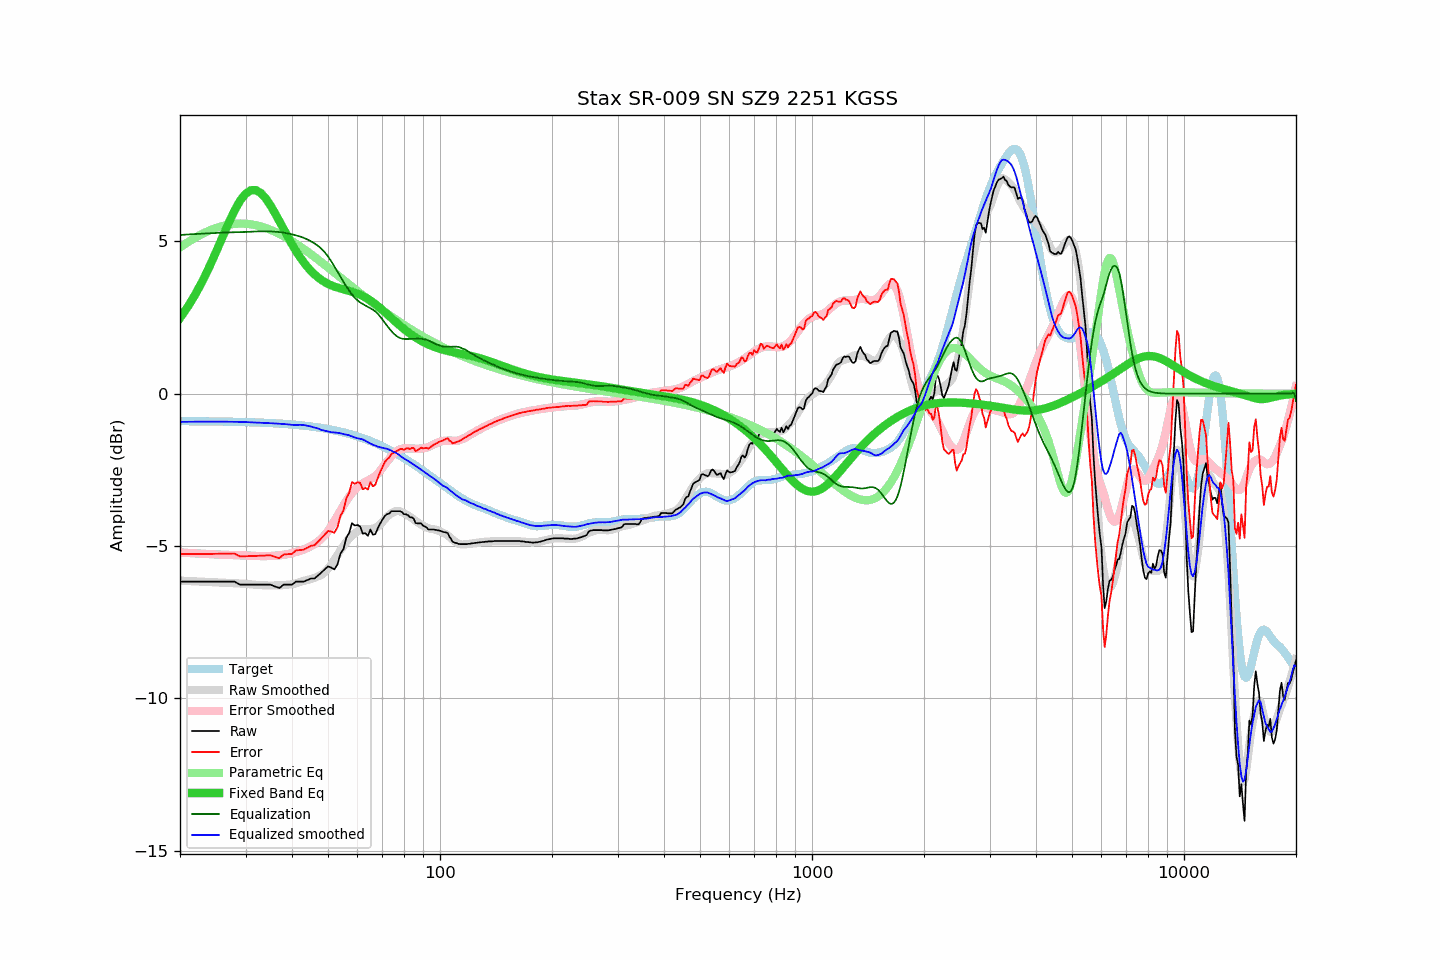

Data behind this chart, as committed beside it:
frequency, raw, error, smoothed, error_smoothed, equalization, parametric_eq, equalized_raw, equalized_smoothed, target
20, -6.17, -5.27, -6.13, -5.21, 5.21, 2.48, -0.96, -0.92, -0.90
21, -6.17, -5.26, -6.15, -5.23, 5.23, 2.86, -0.94, -0.92, -0.90
22, -6.17, -5.26, -6.16, -5.24, 5.24, 3.26, -0.93, -0.92, -0.90
23, -6.17, -5.26, -6.17, -5.25, 5.25, 3.70, -0.91, -0.92, -0.91
24, -6.17, -5.26, -6.18, -5.26, 5.26, 4.17, -0.90, -0.92, -0.91
25, -6.17, -5.25, -6.19, -5.28, 5.28, 4.65, -0.89, -0.92, -0.91
26, -6.17, -5.25, -6.20, -5.28, 5.28, 5.13, -0.88, -0.92, -0.91
27, -6.17, -5.25, -6.21, -5.29, 5.29, 5.59, -0.87, -0.92, -0.92
28, -6.17, -5.24, -6.22, -5.30, 5.30, 6.00, -0.87, -0.92, -0.92
29, -6.27, -5.34, -6.23, -5.30, 5.30, 6.33, -0.96, -0.93, -0.93
30, -6.27, -5.33, -6.24, -5.31, 5.31, 6.56, -0.96, -0.93, -0.93
31, -6.27, -5.33, -6.26, -5.32, 5.32, 6.68, -0.95, -0.94, -0.94
32, -6.27, -5.32, -6.27, -5.32, 5.32, 6.68, -0.94, -0.95, -0.94
33, -6.27, -5.32, -6.28, -5.33, 5.33, 6.58, -0.94, -0.95, -0.95
34, -6.27, -5.31, -6.29, -5.33, 5.33, 6.41, -0.94, -0.96, -0.96
35, -6.27, -5.30, -6.30, -5.33, 5.33, 6.18, -0.94, -0.97, -0.96
36, -6.33, -5.35, -6.29, -5.32, 5.32, 5.93, -1.01, -0.98, -0.97
37, -6.38, -5.40, -6.29, -5.30, 5.30, 5.66, -1.07, -0.98, -0.98
38, -6.27, -5.28, -6.28, -5.29, 5.29, 5.39, -0.98, -0.99, -0.99
39, -6.27, -5.27, -6.27, -5.26, 5.26, 5.14, -1.01, -1.01, -1.00
40, -6.27, -5.26, -6.25, -5.23, 5.23, 4.90, -1.04, -1.02, -1.01
41, -6.17, -5.14, -6.22, -5.20, 5.20, 4.68, -0.97, -1.03, -1.02
42, -6.17, -5.13, -6.18, -5.16, 5.16, 4.49, -1.01, -1.02, -1.03
43, -6.17, -5.12, -6.14, -5.12, 5.12, 4.31, -1.05, -1.03, -1.05
44, -6.12, -5.06, -6.12, -5.06, 5.06, 4.16, -1.05, -1.05, -1.06
45, -6.07, -4.99, -6.08, -5.00, 5.00, 4.03, -1.07, -1.08, -1.08
46, -6.07, -4.98, -6.04, -4.93, 4.93, 3.91, -1.14, -1.11, -1.09
47, -5.97, -4.86, -5.99, -4.85, 4.85, 3.81, -1.11, -1.14, -1.11
48, -5.87, -4.74, -5.94, -4.76, 4.76, 3.73, -1.11, -1.19, -1.12
49, -5.77, -4.62, -5.85, -4.64, 4.64, 3.66, -1.13, -1.21, -1.14
50, -5.67, -4.51, -5.74, -4.50, 4.50, 3.60, -1.16, -1.24, -1.16
51, -5.71, -4.53, -5.61, -4.35, 4.35, 3.56, -1.36, -1.26, -1.18
52, -5.77, -4.56, -5.45, -4.18, 4.18, 3.52, -1.59, -1.27, -1.20
53, -5.61, -4.38, -5.29, -4.01, 4.01, 3.48, -1.60, -1.28, -1.22
54, -5.25, -4.00, -5.14, -3.84, 3.84, 3.45, -1.41, -1.30, -1.25
55, -5.11, -3.84, -5.00, -3.67, 3.67, 3.43, -1.43, -1.33, -1.27
56, -4.73, -3.43, -4.86, -3.52, 3.52, 3.40, -1.20, -1.34, -1.29
57, -4.57, -3.25, -4.75, -3.38, 3.38, 3.37, -1.19, -1.37, -1.32
58, -4.25, -2.90, -4.65, -3.25, 3.25, 3.35, -0.99, -1.40, -1.34
59, -4.33, -2.95, -4.58, -3.15, 3.15, 3.32, -1.18, -1.44, -1.37
60, -4.31, -2.91, -4.52, -3.06, 3.06, 3.28, -1.25, -1.46, -1.40
61, -4.36, -2.93, -4.47, -3.00, 3.00, 3.25, -1.36, -1.48, -1.43
62, -4.60, -3.14, -4.44, -2.94, 2.94, 3.21, -1.65, -1.50, -1.46
63, -4.58, -3.09, -4.44, -2.89, 2.89, 3.16, -1.68, -1.54, -1.49
64, -4.67, -3.15, -4.44, -2.85, 2.85, 3.11, -1.82, -1.59, -1.52
65, -4.46, -2.90, -4.44, -2.80, 2.80, 3.06, -1.65, -1.63, -1.55
66, -4.63, -3.04, -4.43, -2.76, 2.76, 3.00, -1.87, -1.67, -1.59
67, -4.61, -2.99, -4.40, -2.70, 2.70, 2.94, -1.91, -1.70, -1.62
68, -4.43, -2.77, -4.36, -2.62, 2.62, 2.88, -1.80, -1.74, -1.65
69, -4.27, -2.58, -4.29, -2.54, 2.54, 2.81, -1.73, -1.75, -1.69
70, -4.14, -2.41, -4.21, -2.44, 2.44, 2.75, -1.70, -1.78, -1.73
71, -4.02, -2.25, -4.13, -2.33, 2.33, 2.68, -1.68, -1.79, -1.76
72, -3.96, -2.16, -4.04, -2.23, 2.23, 2.61, -1.72, -1.81, -1.80
73, -3.94, -2.10, -3.98, -2.14, 2.14, 2.55, -1.79, -1.84, -1.84
74, -3.86, -1.98, -3.92, -2.06, 2.06, 2.48, -1.80, -1.87, -1.88
75, -3.86, -1.94, -3.89, -1.98, 1.98, 2.42, -1.88, -1.91, -1.91
76, -3.86, -1.90, -3.85, -1.92, 1.92, 2.36, -1.94, -1.93, -1.95
77, -3.86, -1.86, -3.84, -1.86, 1.86, 2.29, -1.99, -1.98, -1.99
78, -3.86, -1.82, -3.86, -1.83, 1.83, 2.24, -2.03, -2.03, -2.03
79, -3.89, -1.81, -3.89, -1.81, 1.81, 2.18, -2.08, -2.08, -2.07
... 553 more rows
